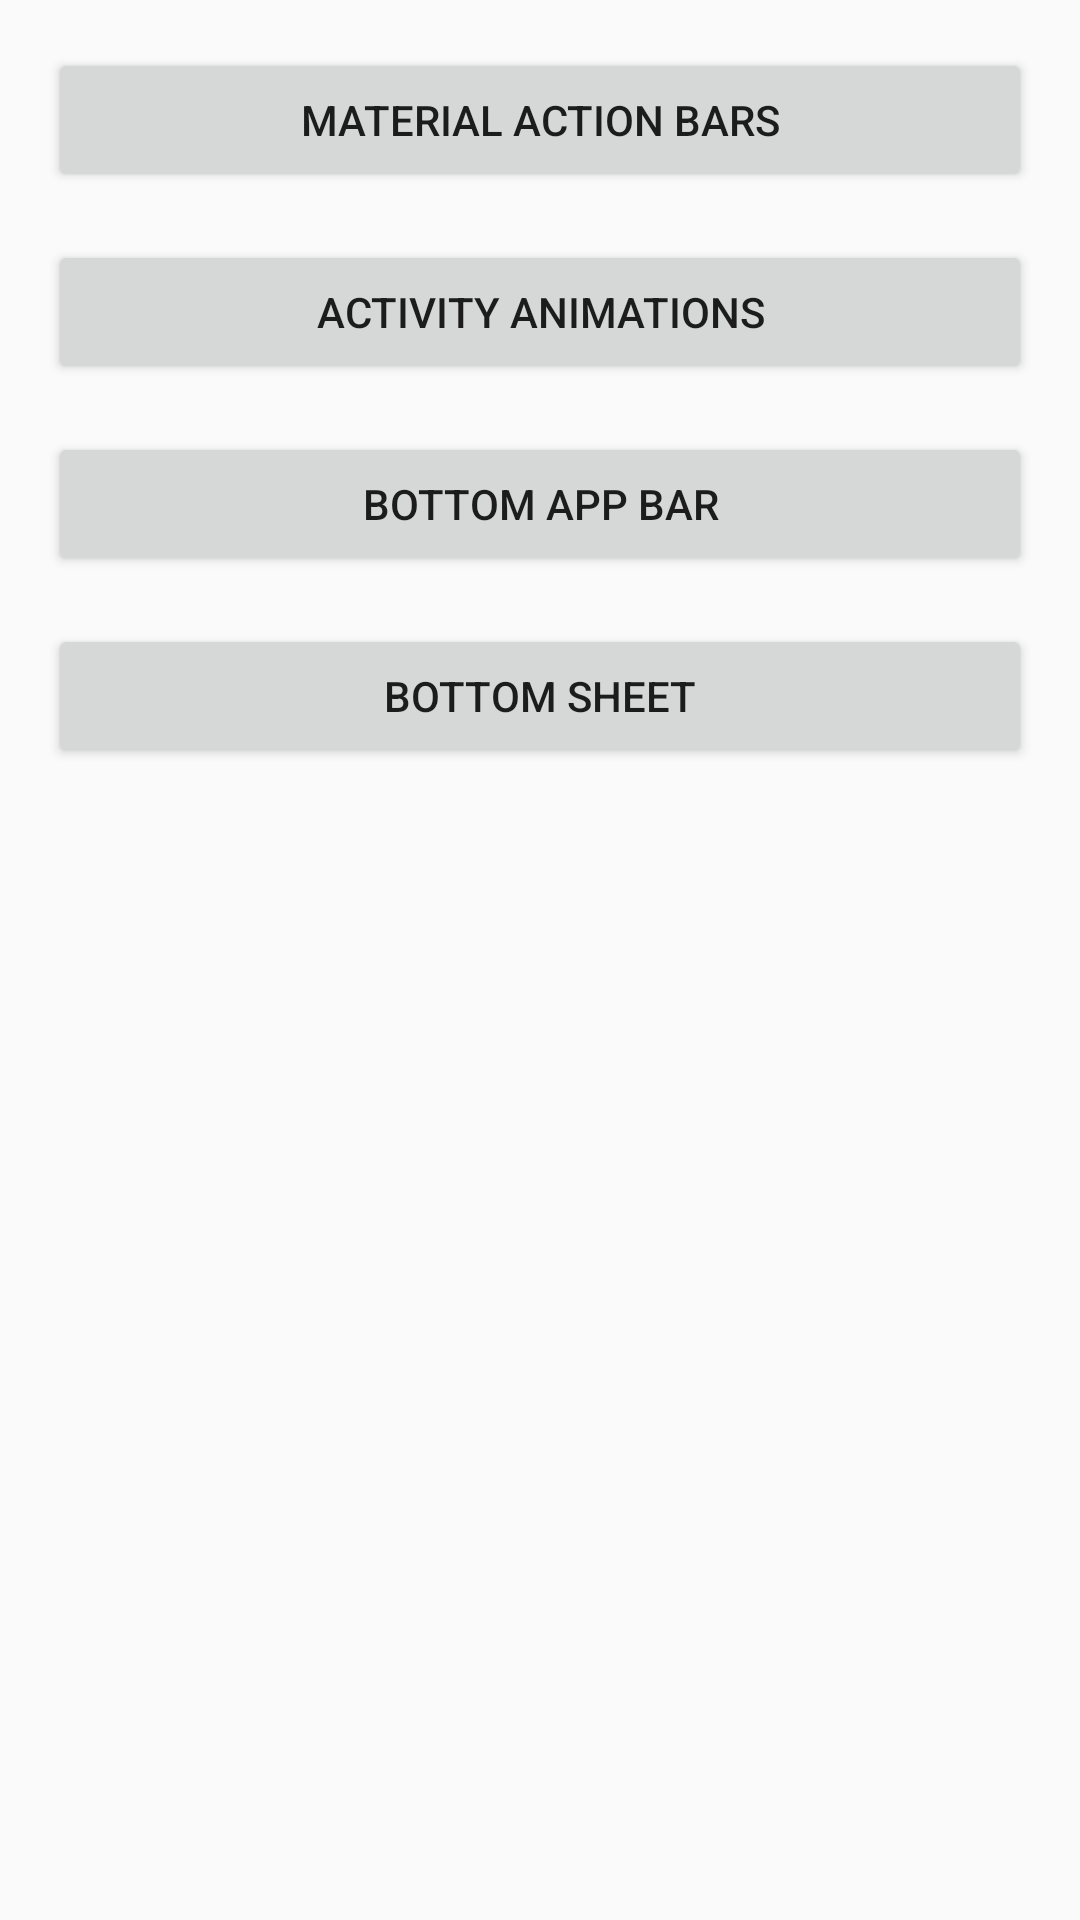

The Android layout XML behind this screen, and the referenced resources:
<!-- AndroidManifest.xml: application theme AppTheme -->
<!-- res/layout/activity_main.xml -->
<?xml version="1.0" encoding="utf-8"?>
<ScrollView xmlns:android="http://schemas.android.com/apk/res/android"
    xmlns:tools="http://schemas.android.com/tools"
    android:layout_width="match_parent"
    android:layout_height="match_parent"

    android:padding="@dimen/horizonal_padding"
    tools:context=".MainActivity">

    <LinearLayout
        android:layout_width="match_parent"
        android:layout_height="wrap_content"
        android:orientation="vertical">

        <Button
            android:id="@+id/bt_material_action_bars"
            android:layout_width="match_parent"
            android:layout_height="wrap_content"
            android:layout_marginBottom="@dimen/margin_vertical"
            android:text="@string/material_action_bar_samples" />

        <Button
            android:id="@+id/bt_activity_animations"
            android:layout_width="match_parent"
            android:layout_height="wrap_content"
            android:layout_marginBottom="@dimen/margin_vertical"
            android:text="@string/activity_animations" />

        <Button
            android:id="@+id/bt_bottom_app_bar"
            android:layout_width="match_parent"
            android:layout_height="wrap_content"
            android:layout_marginBottom="@dimen/margin_vertical"
            android:text="@string/bottom_app_bar" />

        <Button
            android:id="@+id/bt_bottom_sheet"
            android:layout_width="match_parent"
            android:layout_height="wrap_content"
            android:layout_marginBottom="@dimen/margin_vertical"
            android:text="@string/bottom_sheet" />

    </LinearLayout>

</ScrollView>
<!-- resources referenced by this layout -->
<resources>
  <dimen name="horizonal_padding">16dp</dimen>
  <dimen name="margin_vertical">16dp</dimen>
  <string name="activity_animations">Activity animations</string>
  <string name="bottom_app_bar">Bottom App Bar</string>
  <string name="bottom_sheet">Bottom Sheet</string>
  <string name="material_action_bar_samples">Material action bars</string>
  <style name="AppTheme" parent="Theme.AppCompat.Light.DarkActionBar">
          
          <item name="colorPrimary">@color/colorPrimary</item>
          <item name="colorPrimaryDark">@color/colorPrimaryDark</item>
          <item name="colorAccent">@color/colorAccent</item>
          <item name="android:windowTranslucentStatus">false</item>
          <item name="android:windowDrawsSystemBarBackgrounds">true</item>
  
          
  
      </style>
  <!-- not gathered from this repository: default colours our renderer supplied (Android Studio template values) -->
  <color name="colorPrimary">#FF6200EE</color>
  <color name="colorPrimaryDark">#FF3700B3</color>
  <color name="colorAccent">#FF03DAC5</color>
</resources>
